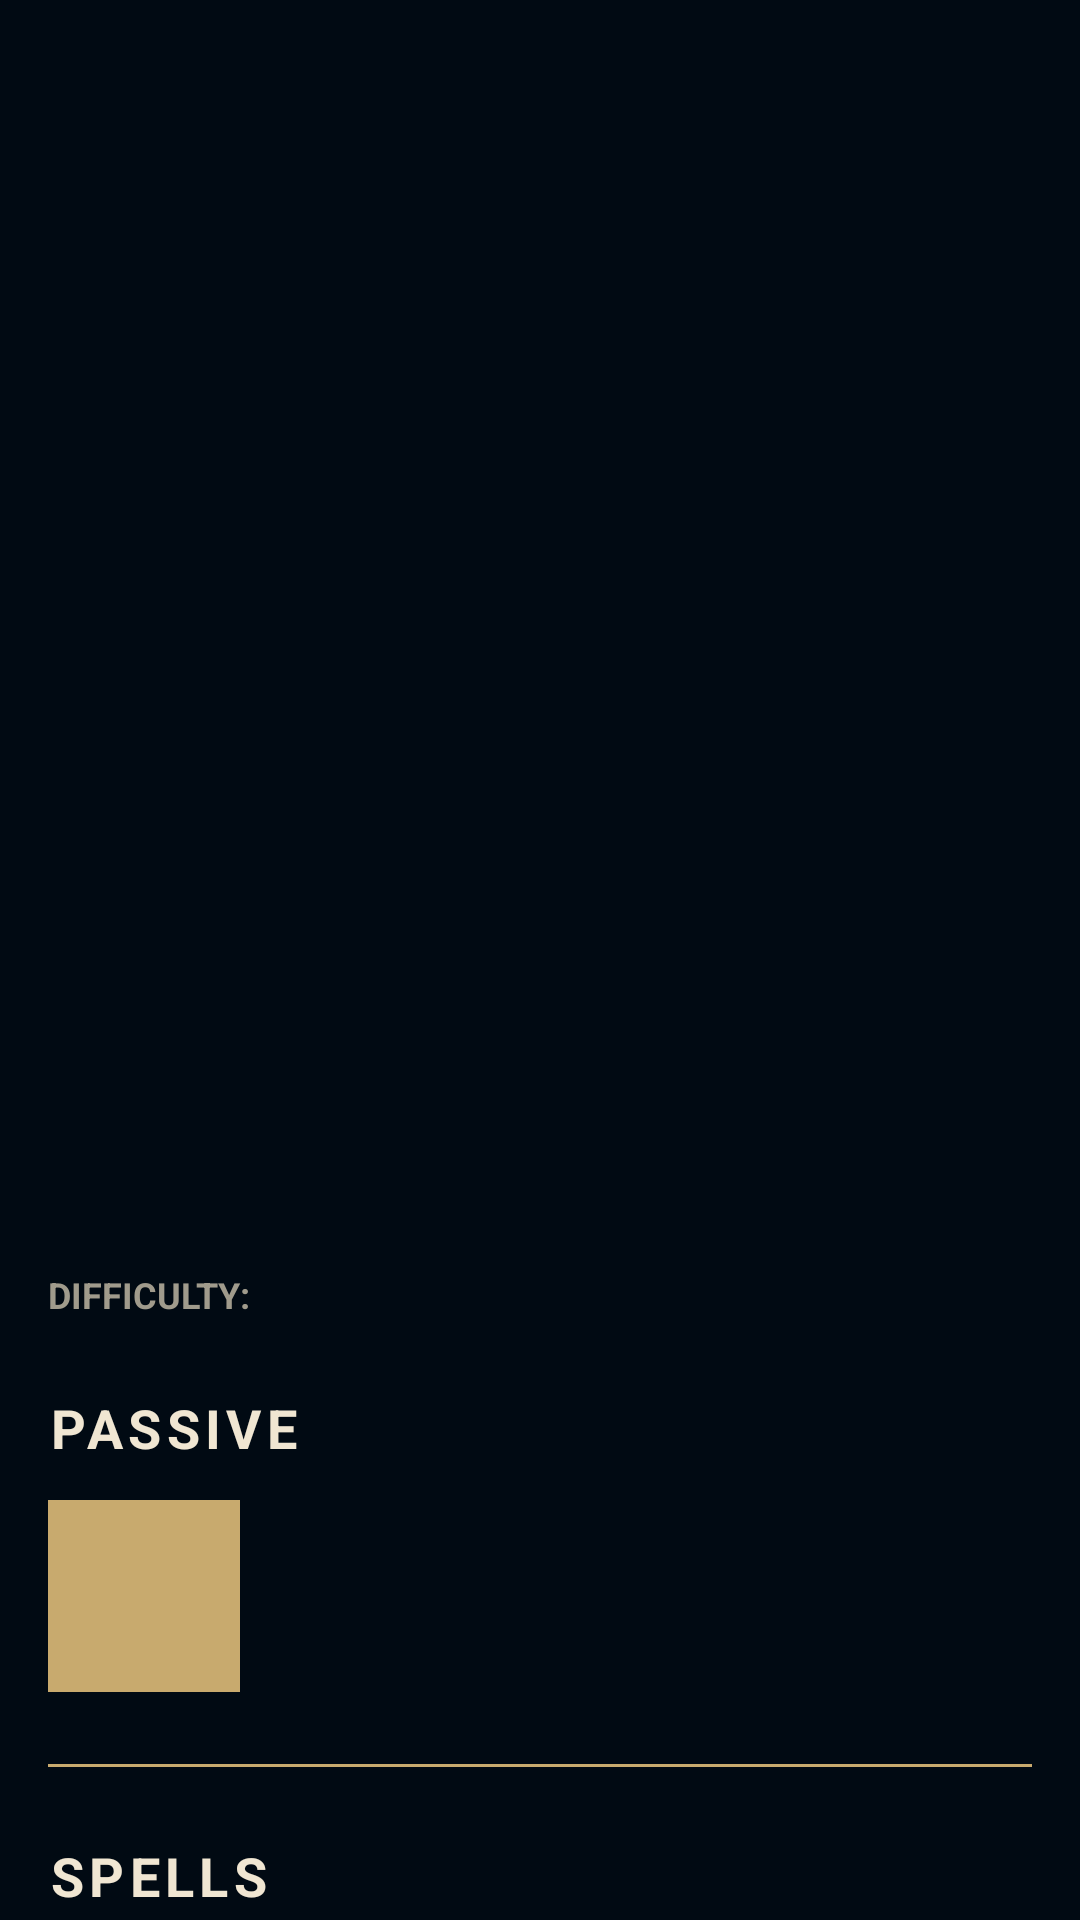

Android layout source for this screen:
<!-- AndroidManifest.xml: application theme Theme.Lolop -->
<!-- res/layout/activity_detailchampion.xml -->
<?xml version="1.0" encoding="utf-8"?>
<androidx.coordinatorlayout.widget.CoordinatorLayout xmlns:android="http://schemas.android.com/apk/res/android"
    xmlns:app="http://schemas.android.com/apk/res-auto"
    xmlns:tools="http://schemas.android.com/tools"
    android:layout_width="match_parent"
    android:layout_height="match_parent"
    android:background="@color/lol_blue_deep"
    tools:context=".DetailChampion">

    <com.google.android.material.appbar.AppBarLayout
        android:layout_width="match_parent"
        android:layout_height="wrap_content"
        android:background="@color/lol_blue_deep"
        app:elevation="0dp"
        app:liftOnScroll="false">

        <com.google.android.material.appbar.MaterialToolbar
            android:id="@+id/toolbar"
            android:layout_width="match_parent"
            android:layout_height="?attr/actionBarSize"
            android:background="@color/lol_blue_deep"
            app:titleTextColor="@color/lol_gold_bright"
            app:navigationIcon="@drawable/ic_arrow_back"
            app:navigationIconTint="@color/lol_gold_bright" />

    </com.google.android.material.appbar.AppBarLayout>

    <androidx.core.widget.NestedScrollView
        android:layout_width="match_parent"
        android:layout_height="match_parent"
        app:layout_behavior="@string/appbar_scrolling_view_behavior">

        <LinearLayout
            android:layout_width="match_parent"
            android:layout_height="wrap_content"
            android:orientation="vertical"
            android:padding="16dp">

            <ImageView
                android:id="@+id/champion_splash"
                android:layout_width="match_parent"
                android:layout_height="220dp"
                android:scaleType="centerCrop"
                android:layout_marginBottom="16dp"
                tools:src="@tools:sample/backgrounds/scenic" />

            <TextView
                android:id="@+id/champion_name"
                android:layout_width="wrap_content"
                android:layout_height="wrap_content"
                android:textSize="32sp"
                android:textStyle="bold"
                android:textColor="@color/lol_gold_bright"
                tools:text="Champion Name" />

            <TextView
                android:id="@+id/champion_title"
                android:layout_width="wrap_content"
                android:layout_height="wrap_content"
                android:textSize="22sp"
                android:textStyle="italic"
                android:textColor="@color/lol_gold"
                android:layout_marginBottom="8dp"
                tools:text="Champion Title" />

            <TextView
                android:id="@+id/champion_tags"
                android:layout_width="wrap_content"
                android:layout_height="wrap_content"
                android:textSize="14sp"
                android:textColor="@color/lol_silver"
                android:layout_marginBottom="8dp"
                tools:text="Fighter" />

            <LinearLayout
                android:layout_width="wrap_content"
                android:layout_height="wrap_content"
                android:orientation="horizontal"
                android:gravity="center_vertical"
                android:layout_marginBottom="24dp">
                <TextView
                    android:layout_width="wrap_content"
                    android:layout_height="wrap_content"
                    android:text="DIFFICULTY: "
                    android:textSize="12sp"
                    android:textColor="@color/lol_silver"
                    android:textStyle="bold"
                    android:layout_marginEnd="8dp"/>
                <LinearLayout
                    android:id="@+id/difficulty_bars_container"
                    android:layout_width="wrap_content"
                    android:layout_height="wrap_content"
                    android:orientation="horizontal">
                    
                </LinearLayout>
            </LinearLayout>

            <TextView
                android:layout_width="wrap_content"
                android:layout_height="wrap_content"
                android:text="PASSIVE"
                android:textSize="18sp"
                android:textStyle="bold"
                android:textColor="@color/lol_gold_bright"
                android:letterSpacing="0.1" />

            <LinearLayout
                android:layout_width="match_parent"
                android:layout_height="wrap_content"
                android:orientation="horizontal"
                android:layout_marginTop="12dp"
                android:layout_marginBottom="24dp"
                android:gravity="center_vertical">
                <ImageView
                    android:id="@+id/passive_image"
                    android:layout_width="64dp"
                    android:layout_height="64dp"
                    android:padding="2dp"
                    android:background="@color/lol_gold"
                    android:layout_marginEnd="16dp"/>
                <LinearLayout
                    android:layout_width="match_parent"
                    android:layout_height="wrap_content"
                    android:orientation="vertical">
                    <TextView
                        android:id="@+id/passive_name"
                        android:layout_width="wrap_content"
                        android:layout_height="wrap_content"
                        android:textSize="16sp"
                        android:textStyle="bold"
                        android:textColor="@color/lol_gold"/>
                    <TextView
                        android:id="@+id/passive_description"
                        android:layout_width="wrap_content"
                        android:layout_height="wrap_content"
                        android:textColor="@color/white"
                        android:justificationMode="inter_word"/>
                </LinearLayout>
            </LinearLayout>

            <View
                android:layout_width="match_parent"
                android:layout_height="1dp"
                android:background="@color/lol_gold"
                android:layout_marginBottom="24dp" />

            <TextView
                android:layout_width="wrap_content"
                android:layout_height="wrap_content"
                android:text="SPELLS"
                android:textSize="18sp"
                android:textStyle="bold"
                android:textColor="@color/lol_gold_bright"
                android:letterSpacing="0.1" />

            <LinearLayout
                android:id="@+id/spells_container"
                android:layout_width="match_parent"
                android:layout_height="wrap_content"
                android:orientation="vertical"
                android:layout_marginTop="12dp"
                android:layout_marginBottom="24dp"/>

            <View
                android:layout_width="match_parent"
                android:layout_height="1dp"
                android:background="@color/lol_gold"
                android:layout_marginBottom="24dp" />

            <TextView
                android:layout_width="wrap_content"
                android:layout_height="wrap_content"
                android:text="ALLY TIPS"
                android:textSize="18sp"
                android:textStyle="bold"
                android:textColor="@color/lol_gold_bright"
                android:letterSpacing="0.1" />
            <TextView
                android:id="@+id/ally_tips"
                android:layout_width="match_parent"
                android:layout_height="wrap_content"
                android:textColor="@color/white"
                android:layout_marginTop="8dp"
                android:layout_marginBottom="24dp"
                android:justificationMode="inter_word"/>

            <TextView
                android:layout_width="wrap_content"
                android:layout_height="wrap_content"
                android:text="ENEMY TIPS"
                android:textSize="18sp"
                android:textStyle="bold"
                android:textColor="@color/lol_gold_bright"
                android:letterSpacing="0.1" />
            <TextView
                android:id="@+id/enemy_tips"
                android:layout_width="match_parent"
                android:layout_height="wrap_content"
                android:textColor="@color/white"
                android:layout_marginTop="8dp"
                android:layout_marginBottom="24dp"
                android:justificationMode="inter_word"/>

            <View
                android:layout_width="match_parent"
                android:layout_height="1dp"
                android:background="@color/lol_gold"
                android:layout_marginBottom="24dp" />

            <TextView
                android:layout_width="wrap_content"
                android:layout_height="wrap_content"
                android:text="LORE"
                android:textSize="18sp"
                android:textStyle="bold"
                android:textColor="@color/lol_gold_bright"
                android:letterSpacing="0.1" />

            <TextView
                android:id="@+id/champion_lore"
                android:layout_width="match_parent"
                android:layout_height="wrap_content"
                android:textColor="@color/white"
                android:lineSpacingExtra="4dp"
                android:layout_marginTop="8dp"
                android:layout_marginBottom="24dp"
                tools:text="Champion lore..."
                android:justificationMode="inter_word"/>

        </LinearLayout>
    </androidx.core.widget.NestedScrollView>

</androidx.coordinatorlayout.widget.CoordinatorLayout>
<!-- resources referenced by this layout -->
<resources>
  <color name="lol_blue_deep">#010A13</color>
  <color name="lol_gold">#C8AA6E</color>
  <color name="lol_gold_bright">#F0E6D2</color>
  <color name="lol_silver">#A09B8C</color>
  <color name="white">#FFFFFFFF</color>
  <style name="Theme.Lolop" parent="Base.Theme.Lolop" />
  <style name="Base.Theme.Lolop" parent="Theme.Material3.DayNight.NoActionBar">
          <item name="colorPrimary">@color/lol_blue</item>
          <item name="colorPrimaryVariant">@color/lol_blue_dark</item>
          <item name="colorOnPrimary">@color/lol_gold</item>
          <item name="android:windowBackground">@color/lol_blue_deep</item>
          <item name="android:statusBarColor">@color/lol_blue_dark</item>
      </style>
  <color name="lol_blue">#005A82</color>
  <color name="lol_blue_dark">#091428</color>
</resources>
